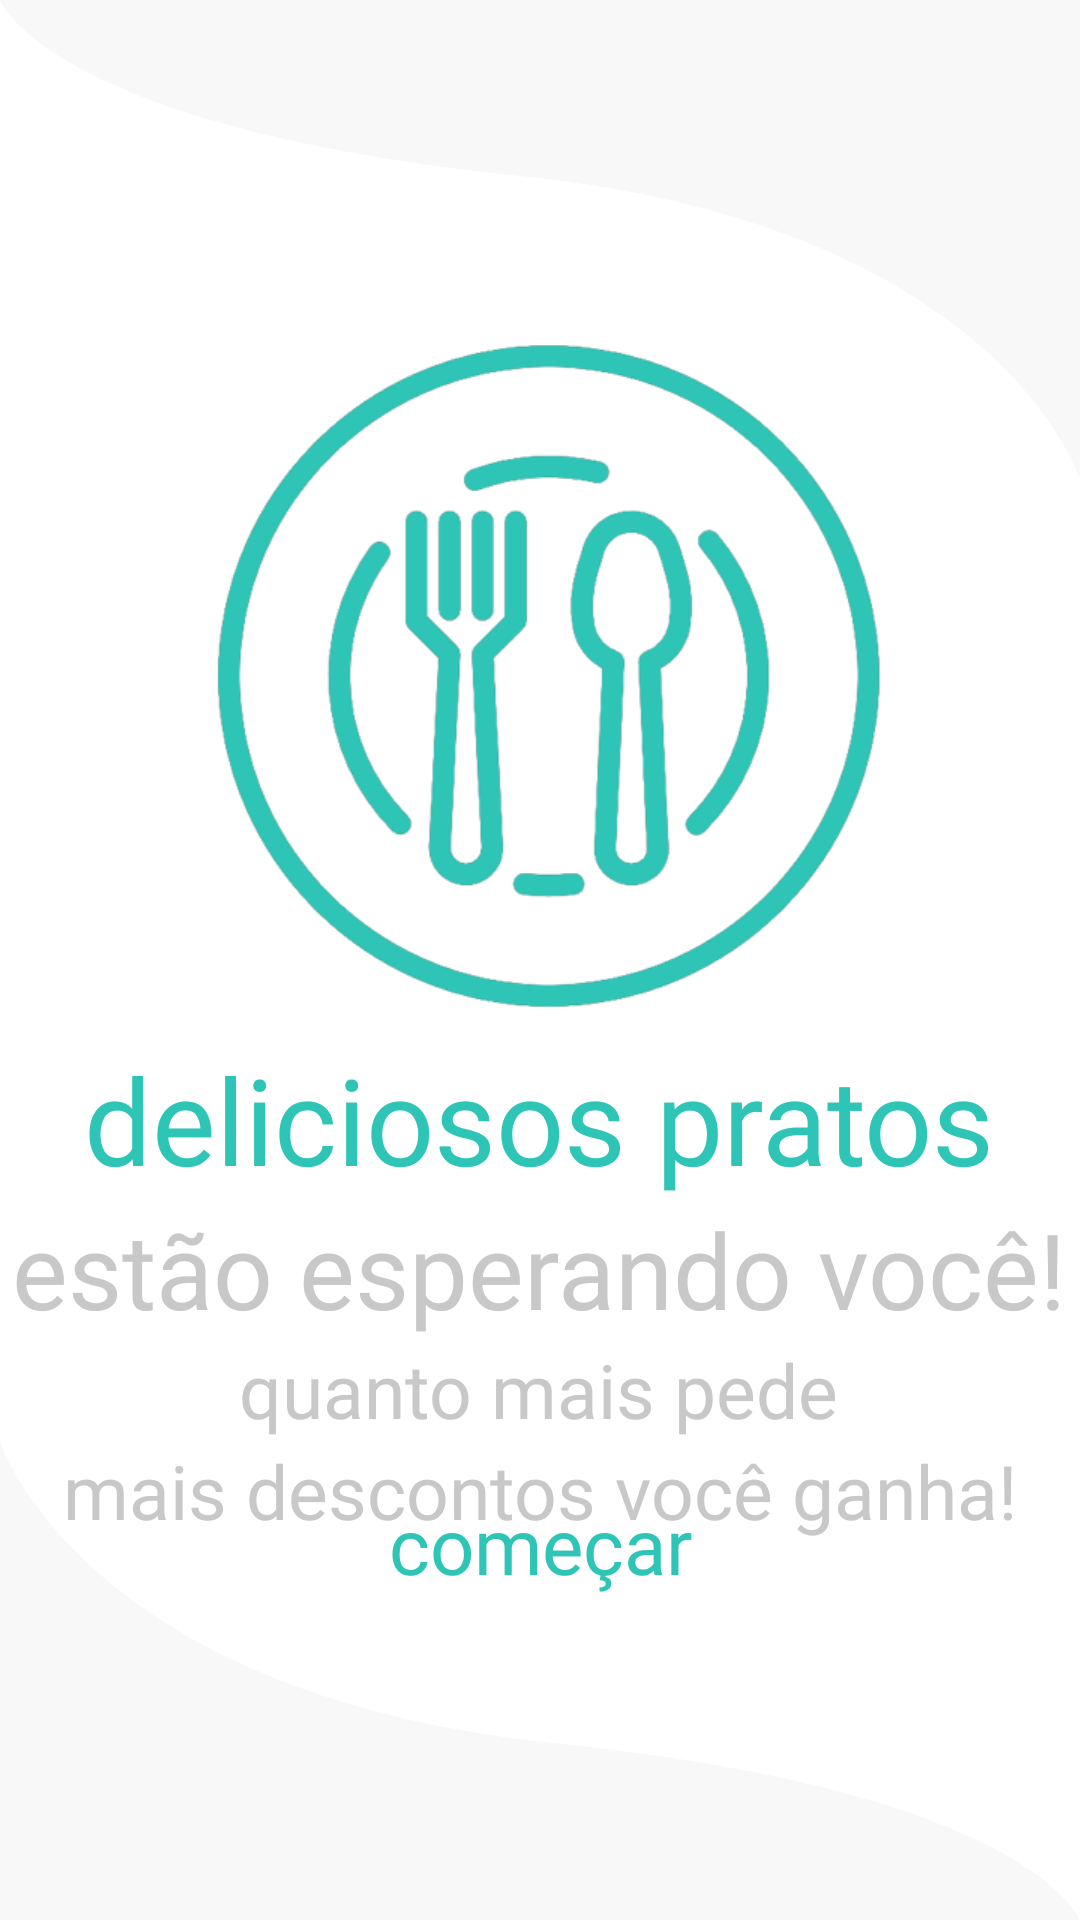

Here is an Android app screen rendered from its layout file. Give the layout XML and the strings, colors and styles it references.
<!-- AndroidManifest.xml: application theme Theme.HELL -->
<!-- res/layout/fragment_third_screen.xml -->
<?xml version="1.0" encoding="utf-8"?>
<androidx.constraintlayout.widget.ConstraintLayout xmlns:android="http://schemas.android.com/apk/res/android"
    xmlns:app="http://schemas.android.com/apk/res-auto"
    xmlns:tools="http://schemas.android.com/tools"
    android:layout_width="match_parent"
    android:layout_height="match_parent"
    android:background="@drawable/background"
    tools:context=".onboard.ThirdScreen">

    <ImageView
        android:id="@+id/imageView4"
        android:layout_width="259dp"
        android:layout_height="232dp"
        android:src="@drawable/pratos_icon1"
        app:layout_constraintBottom_toBottomOf="parent"
        app:layout_constraintEnd_toEndOf="parent"
        app:layout_constraintStart_toStartOf="parent"
        app:layout_constraintTop_toTopOf="parent"
        app:layout_constraintVertical_bias="0.268" />

    <TextView
        android:id="@+id/desc13"
        android:layout_width="wrap_content"
        android:layout_height="wrap_content"
        android:layout_marginTop="5dp"
        android:fontFamily="@font/bebasneue"
        android:text="deliciosos pratos"
        android:textColor="@color/ciano"
        android:textSize="40sp"
        app:layout_constraintBottom_toBottomOf="parent"
        app:layout_constraintEnd_toEndOf="parent"
        app:layout_constraintHorizontal_bias="0.497"
        app:layout_constraintStart_toStartOf="parent"
        app:layout_constraintTop_toBottomOf="@+id/imageView4"
        app:layout_constraintVertical_bias="0.0" />

    <TextView
        android:id="@+id/desc14"
        android:layout_width="wrap_content"
        android:layout_height="wrap_content"
        android:fontFamily="@font/bebasneue"
        android:text="estão esperando você!"
        android:textColor="@color/cinza"
        android:textSize="35sp"
        app:layout_constraintBottom_toBottomOf="parent"
        app:layout_constraintEnd_toEndOf="parent"
        app:layout_constraintHorizontal_bias="0.497"
        app:layout_constraintStart_toStartOf="parent"
        app:layout_constraintTop_toBottomOf="@+id/desc13"
        app:layout_constraintVertical_bias="0.0" />

    <TextView
        android:id="@+id/desc15"
        android:layout_width="wrap_content"
        android:layout_height="wrap_content"
        android:fontFamily="@font/bebasneue"
        android:text="quanto mais pede"
        android:textColor="@color/cinza"
        android:textSize="25sp"
        app:layout_constraintBottom_toBottomOf="parent"
        app:layout_constraintEnd_toEndOf="parent"
        app:layout_constraintHorizontal_bias="0.497"
        app:layout_constraintStart_toStartOf="parent"
        app:layout_constraintTop_toBottomOf="@+id/desc14"
        app:layout_constraintVertical_bias="0.0" />

    <TextView
        android:id="@+id/desc16"
        android:layout_width="wrap_content"
        android:layout_height="wrap_content"
        android:fontFamily="@font/bebasneue"
        android:text="mais descontos você ganha!"
        android:textColor="@color/cinza"
        android:textSize="25sp"
        app:layout_constraintBottom_toBottomOf="parent"
        app:layout_constraintEnd_toEndOf="parent"
        app:layout_constraintHorizontal_bias="0.497"
        app:layout_constraintStart_toStartOf="parent"
        app:layout_constraintTop_toBottomOf="@+id/desc15"
        app:layout_constraintVertical_bias="0.0" />

    <TextView
        android:id="@+id/finish"
        android:layout_width="wrap_content"
        android:layout_height="wrap_content"
        android:fontFamily="@font/bebasneue"
        android:text="começar"
        android:textColor="@color/ciano"
        android:textSize="26sp"
        app:layout_constraintBottom_toBottomOf="parent"
        app:layout_constraintEnd_toEndOf="parent"
        app:layout_constraintStart_toStartOf="parent"
        app:layout_constraintTop_toTopOf="parent"
        app:layout_constraintVertical_bias="0.822" />
</androidx.constraintlayout.widget.ConstraintLayout>
<!-- resources referenced by this layout -->
<resources>
  <color name="ciano">#2EC4B6</color>
  <color name="cinza">#C8C8C8</color>
  <!-- drawable background: png bitmap (drawable, 48115 bytes) -->
  <!-- drawable pratos_icon1: png bitmap (drawable, 106943 bytes) -->
  <style name="Theme.HELL" parent="Theme.MaterialComponents.DayNight.NoActionBar">
          
          <item name="colorPrimary">@color/purple_500</item>
          <item name="colorPrimaryVariant">@color/ciano</item>
          <item name="colorOnPrimary">@color/white</item>
          
          <item name="colorSecondary">@color/teal_200</item>
          <item name="colorSecondaryVariant">@color/teal_700</item>
          <item name="colorOnSecondary">@color/black</item>
          
          <item name="android:statusBarColor" tools:targetApi="l">?attr/colorPrimaryVariant</item>
          
      </style>
  <color name="purple_500">#FF6200EE</color>
  <color name="white">#FFFFFFFF</color>
  <color name="teal_200">#FF03DAC5</color>
  <color name="teal_700">#FF018786</color>
  <color name="black">#FF000000</color>
</resources>
